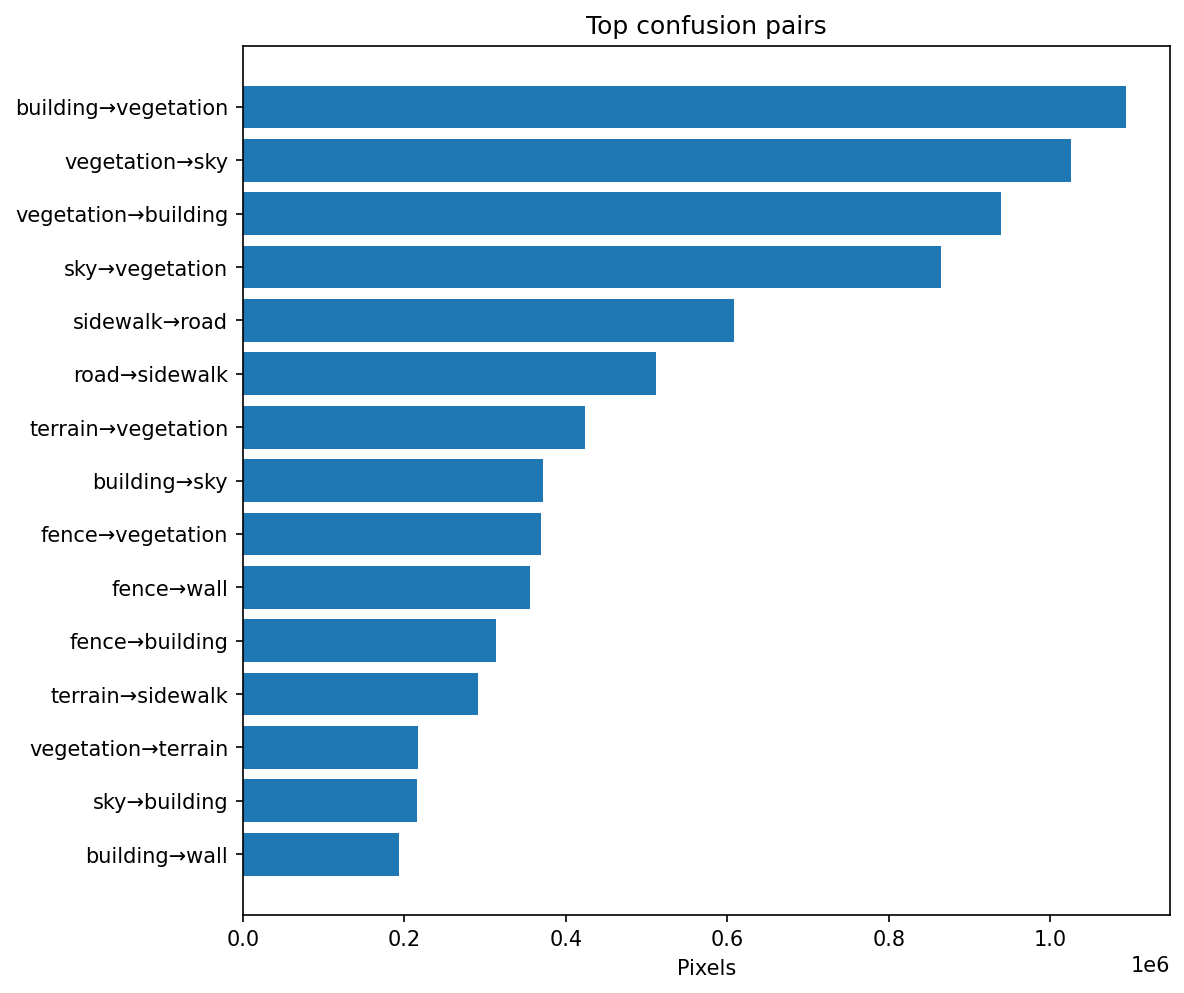

The table this chart was drawn from, first rows:
gt_class, pred_class, count
building, vegetation, 1093388
vegetation, sky, 1026135
vegetation, building, 938934
sky, vegetation, 864900
sidewalk, road, 608857
road, sidewalk, 511907
terrain, vegetation, 423863
building, sky, 372080
fence, vegetation, 369209
fence, wall, 355306
fence, building, 314015
terrain, sidewalk, 291148
vegetation, terrain, 216939
sky, building, 215636
building, wall, 192991
